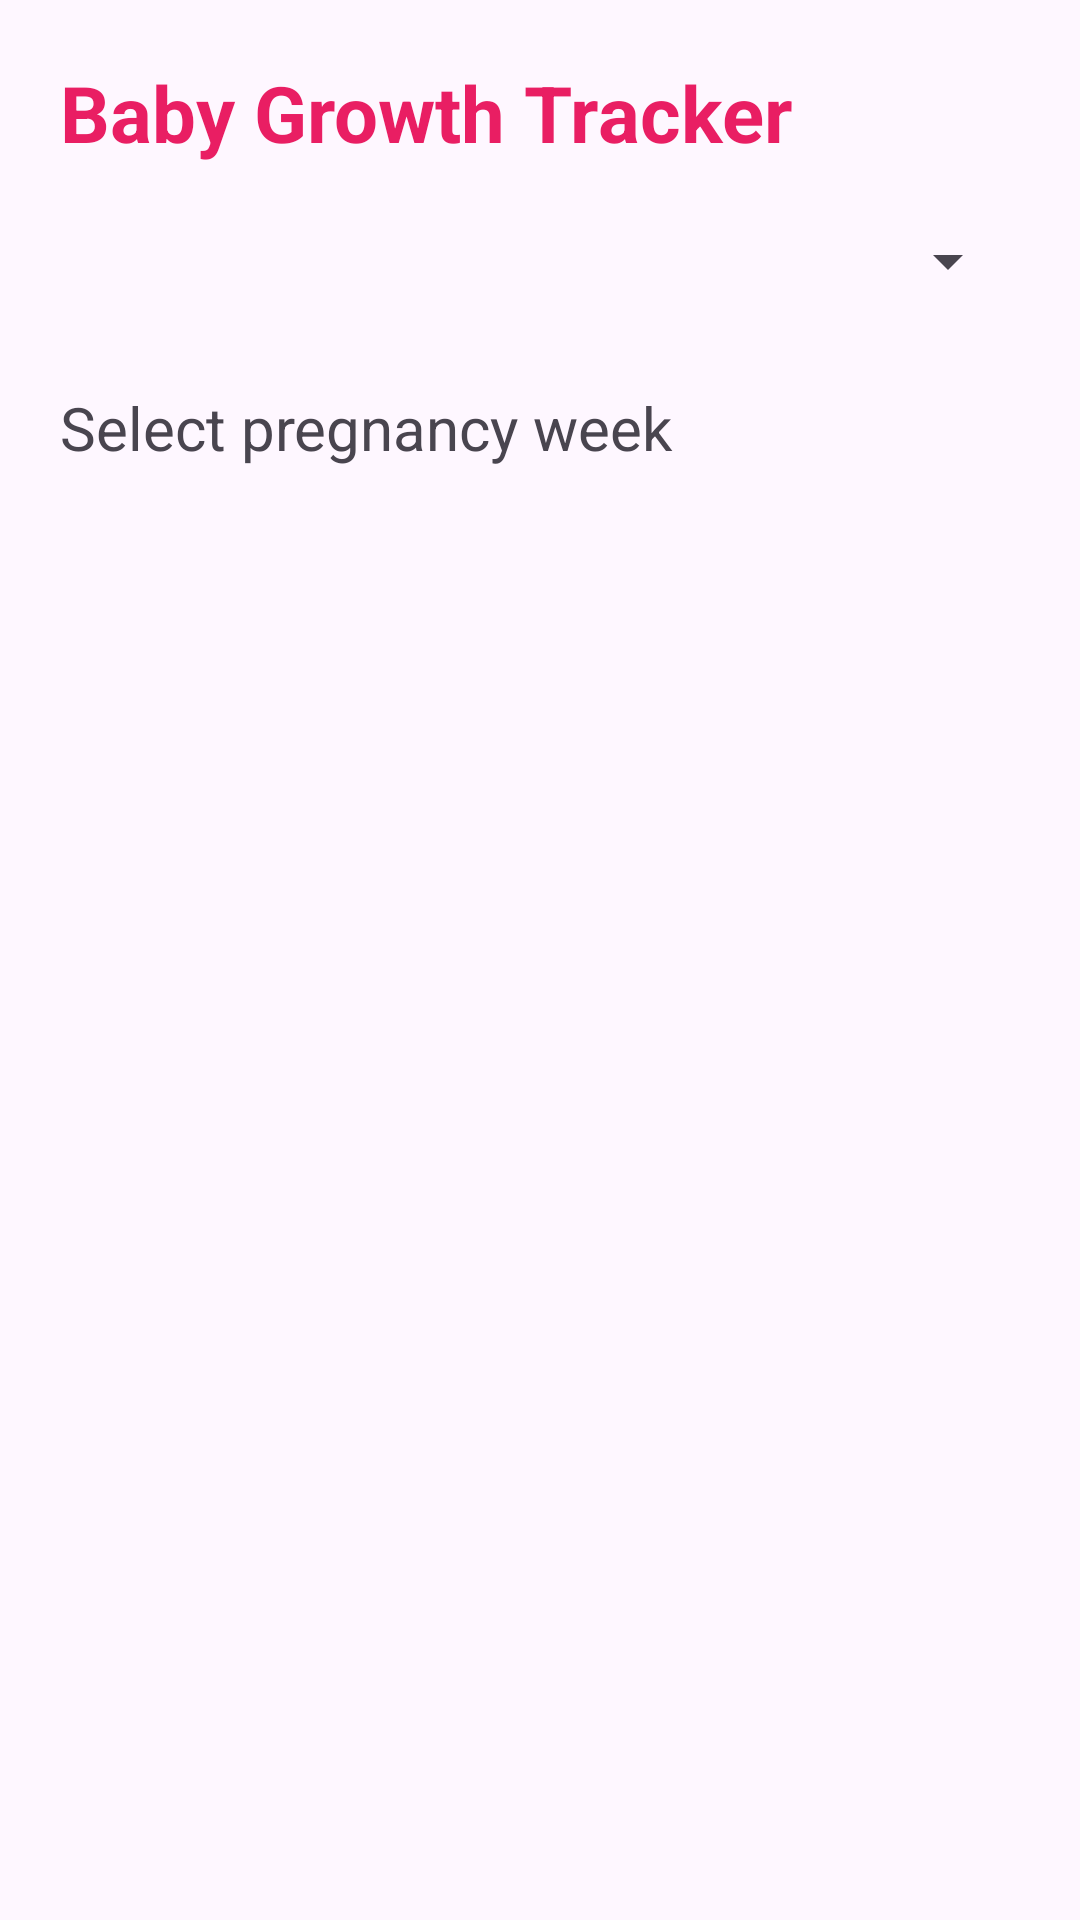

Produce the Android XML layout that renders to this screen, including the resource entries it uses.
<!-- AndroidManifest.xml: application theme Theme.MatruSnehHealth -->
<!-- res/layout/activity_growth.xml -->
<?xml version="1.0" encoding="utf-8"?>
<LinearLayout xmlns:android="http://schemas.android.com/apk/res/android"
    android:layout_width="match_parent"
    android:layout_height="match_parent"
    android:orientation="vertical"
    android:padding="20dp">

    <TextView
        android:layout_width="wrap_content"
        android:layout_height="wrap_content"
        android:text="Baby Growth Tracker"
        android:textSize="26sp"
        android:textStyle="bold"
        android:textColor="#E91E63"
        android:layout_marginBottom="20dp"/>

    <Spinner
        android:id="@+id/spinnerWeeks"
        android:layout_width="match_parent"
        android:layout_height="wrap_content"/>

    <TextView
        android:id="@+id/txtGrowthInfo"
        android:layout_width="match_parent"
        android:layout_height="wrap_content"
        android:text="Select pregnancy week"
        android:textSize="20sp"
        android:paddingTop="30dp"
        android:lineSpacingExtra="8dp"/>

</LinearLayout>
<!-- resources referenced by this layout -->
<resources>
  <style name="Theme.MatruSnehHealth" parent="Base.Theme.MatruSnehHealth" />
  <style name="Base.Theme.MatruSnehHealth" parent="Theme.Material3.DayNight.NoActionBar">
          
          
      </style>
</resources>
